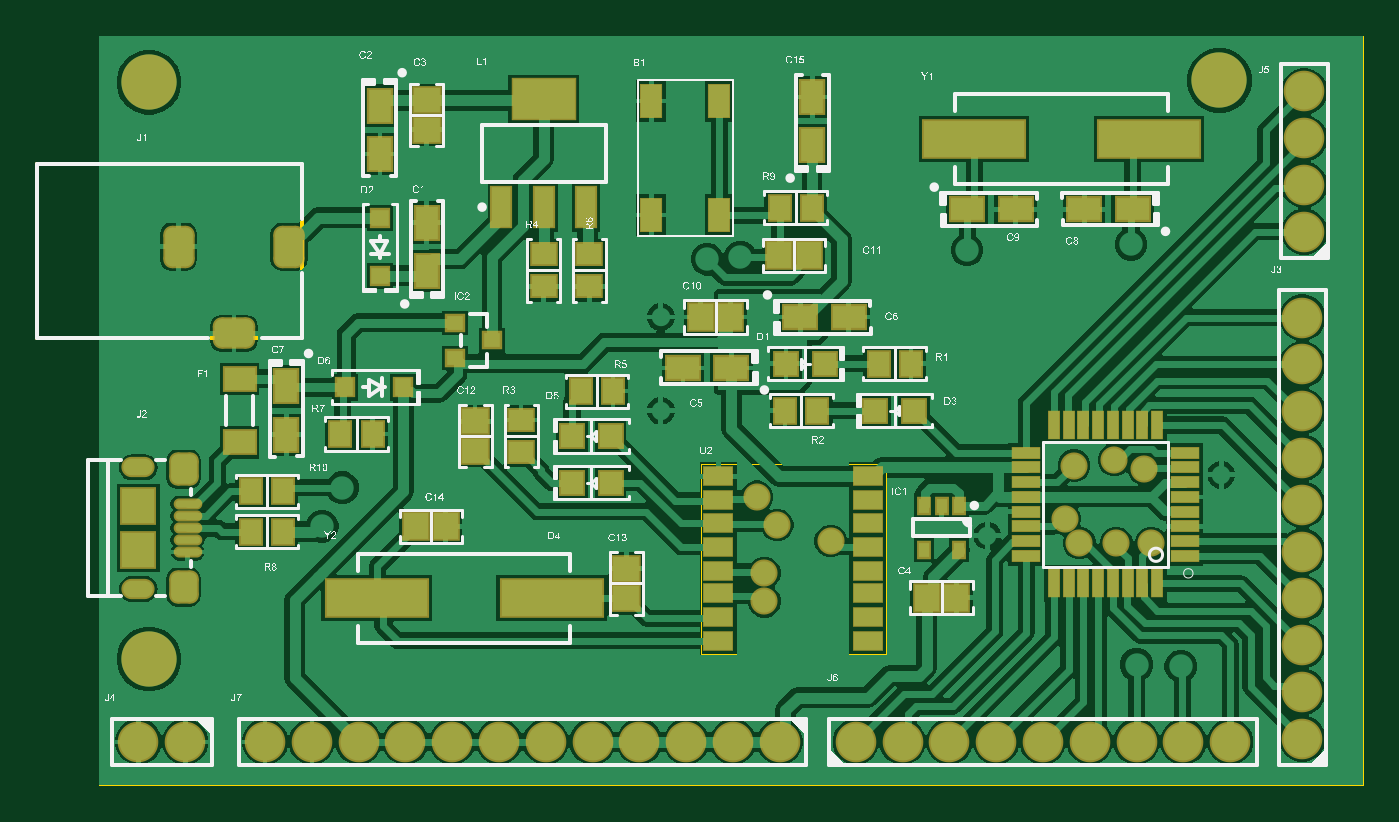
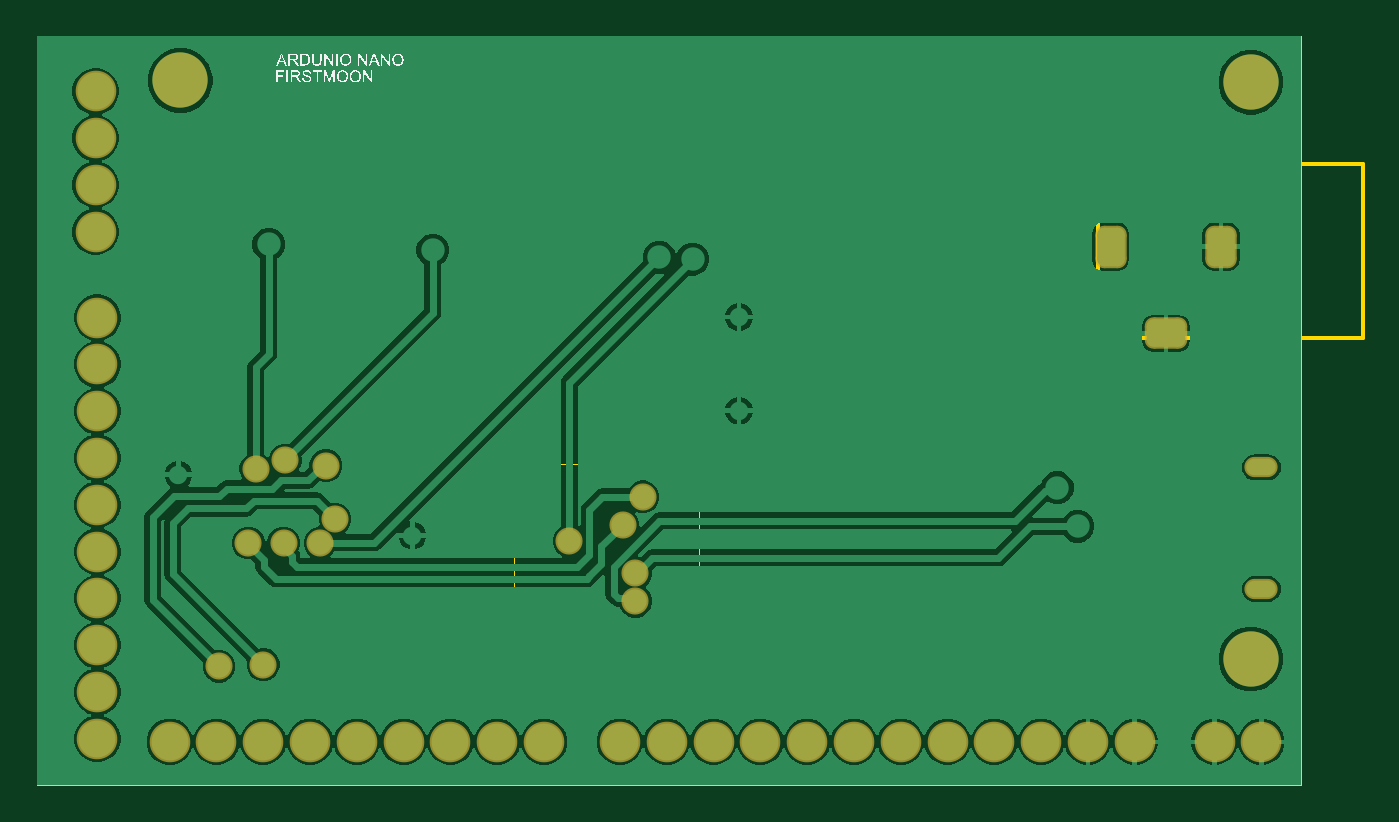
Circuit board: 9 layer files. Board 72.0 x 40.6 mm.
- bottom_copper: PCB1.GBL (37580 bytes)
- bottom_silk: PCB1.GBO (40395 bytes)
- paste: PCB1.GBP (266 bytes)
- bottom_mask: PCB1.GBS (2335 bytes)
- outline: PCB1.GM1 (670 bytes)
- top_copper: PCB1.GTL (67499 bytes)
- top_silk: PCB1.GTO (295599 bytes)
- paste: PCB1.GTP (4061 bytes)
- top_mask: PCB1.GTS (6085 bytes)

=== bottom_copper: PCB1.GBL (37580 bytes, source omitted) ===
=== bottom_silk: PCB1.GBO (40395 bytes, source omitted) ===
=== paste: PCB1.GBP ===
G04*
G04 #@! TF.GenerationSoftware,Altium Limited,Altium Designer,22.8.2 (66)*
G04*
G04 Layer_Color=128*
%FSLAX44Y44*%
%MOMM*%
G71*
G04*
G04 #@! TF.SameCoordinates,AFBA7131-1AEE-443E-AB60-5C51F5C0F5D9*
G04*
G04*
G04 #@! TF.FilePolarity,Positive*
G04*
G01*
G75*
M02*

=== bottom_mask: PCB1.GBS ===
G04*
G04 #@! TF.GenerationSoftware,Altium Limited,Altium Designer,22.8.2 (66)*
G04*
G04 Layer_Color=16711935*
%FSLAX44Y44*%
%MOMM*%
G71*
G04*
G04 #@! TF.SameCoordinates,AFBA7131-1AEE-443E-AB60-5C51F5C0F5D9*
G04*
G04*
G04 #@! TF.FilePolarity,Negative*
G04*
G01*
G75*
%ADD62C,2.2032*%
G04:AMPARAMS|DCode=63|XSize=2.3032mm|YSize=1.7032mm|CornerRadius=0.4766mm|HoleSize=0mm|Usage=FLASHONLY|Rotation=90.000|XOffset=0mm|YOffset=0mm|HoleType=Round|Shape=RoundedRectangle|*
%AMROUNDEDRECTD63*
21,1,2.3032,0.7500,0,0,90.0*
21,1,1.3500,1.7032,0,0,90.0*
1,1,0.9532,0.3750,0.6750*
1,1,0.9532,0.3750,-0.6750*
1,1,0.9532,-0.3750,-0.6750*
1,1,0.9532,-0.3750,0.6750*
%
%ADD63ROUNDEDRECTD63*%
G04:AMPARAMS|DCode=64|XSize=2.3032mm|YSize=1.7032mm|CornerRadius=0.4766mm|HoleSize=0mm|Usage=FLASHONLY|Rotation=180.000|XOffset=0mm|YOffset=0mm|HoleType=Round|Shape=RoundedRectangle|*
%AMROUNDEDRECTD64*
21,1,2.3032,0.7500,0,0,180.0*
21,1,1.3500,1.7032,0,0,180.0*
1,1,0.9532,-0.6750,0.3750*
1,1,0.9532,0.6750,0.3750*
1,1,0.9532,0.6750,-0.3750*
1,1,0.9532,-0.6750,-0.3750*
%
%ADD64ROUNDEDRECTD64*%
%ADD65O,1.8032X1.1032*%
%ADD66C,3.0000*%
%ADD67C,1.4732*%
D62*
X908000Y1240100D02*
D03*
Y1214700D02*
D03*
Y1163900D02*
D03*
Y1189300D02*
D03*
X690000Y887000D02*
D03*
X664600D02*
D03*
X715400D02*
D03*
X740800D02*
D03*
X766200D02*
D03*
X791600D02*
D03*
X817000D02*
D03*
X842400D02*
D03*
X867800D02*
D03*
X344000Y887000D02*
D03*
X369400D02*
D03*
X394800D02*
D03*
X420200D02*
D03*
X445600D02*
D03*
X471000D02*
D03*
X496400D02*
D03*
X521800D02*
D03*
X547200D02*
D03*
X572600D02*
D03*
X623400D02*
D03*
X598000D02*
D03*
X275300D02*
D03*
X300700D02*
D03*
X907000Y914100D02*
D03*
Y888700D02*
D03*
Y939500D02*
D03*
Y964900D02*
D03*
Y990300D02*
D03*
Y1015700D02*
D03*
Y1041100D02*
D03*
Y1066500D02*
D03*
Y1091900D02*
D03*
Y1117300D02*
D03*
D63*
X357100Y1155700D02*
D03*
X297100D02*
D03*
D64*
X327100Y1108700D02*
D03*
D65*
X275250Y1036000D02*
D03*
Y970000D02*
D03*
D66*
X862000Y1246000D02*
D03*
X281000Y932000D02*
D03*
Y1245000D02*
D03*
D67*
X841000Y928000D02*
D03*
X817000Y929000D02*
D03*
X825000Y995000D02*
D03*
X806000D02*
D03*
X786000D02*
D03*
X821000Y1035320D02*
D03*
X651000Y996000D02*
D03*
X783000Y1037000D02*
D03*
X778000Y1008000D02*
D03*
X805000Y1040000D02*
D03*
X614999Y963344D02*
D03*
X615009Y978584D02*
D03*
X621971Y1004778D02*
D03*
X611000Y1020000D02*
D03*
M02*

=== outline: PCB1.GM1 ===
G04*
G04 #@! TF.GenerationSoftware,Altium Limited,Altium Designer,22.8.2 (66)*
G04*
G04 Layer_Color=16711935*
%FSLAX44Y44*%
%MOMM*%
G71*
G04*
G04 #@! TF.SameCoordinates,AFBA7131-1AEE-443E-AB60-5C51F5C0F5D9*
G04*
G04*
G04 #@! TF.FilePolarity,Positive*
G04*
G01*
G75*
%ADD11C,0.2000*%
%ADD80C,0.0762*%
D11*
X364100Y1106450D02*
Y1200450D01*
X220100D02*
X364100D01*
X220100Y1106450D02*
Y1200450D01*
Y1106450D02*
X364100D01*
D80*
X254000Y863600D02*
X939800D01*
X254000Y1270000D02*
X939800D01*
Y863600D02*
Y1270000D01*
X254000Y863600D02*
Y1270000D01*
X580602Y934788D02*
X680932D01*
X580602Y1037658D02*
X680932D01*
Y934788D02*
Y1037658D01*
X580602Y934788D02*
Y1037658D01*
M02*

=== top_copper: PCB1.GTL (67499 bytes, source omitted) ===
=== top_silk: PCB1.GTO (295599 bytes, source omitted) ===
=== paste: PCB1.GTP ===
G04*
G04 #@! TF.GenerationSoftware,Altium Limited,Altium Designer,22.8.2 (66)*
G04*
G04 Layer_Color=8421504*
%FSLAX44Y44*%
%MOMM*%
G71*
G04*
G04 #@! TF.SameCoordinates,AFBA7131-1AEE-443E-AB60-5C51F5C0F5D9*
G04*
G04*
G04 #@! TF.FilePolarity,Positive*
G04*
G01*
G75*
%ADD18R,1.6500X1.2500*%
%ADD19R,1.2300X1.8000*%
%ADD20R,0.9000X0.9500*%
%ADD21R,1.1500X1.3500*%
%ADD22R,1.8000X1.2300*%
%ADD23R,1.2000X1.2000*%
%ADD24R,0.5500X0.8000*%
%ADD25R,1.3000X1.4000*%
%ADD26O,1.3500X0.4000*%
%ADD27R,1.8000X1.9000*%
G04:AMPARAMS|DCode=28|XSize=1.6mm|YSize=1.4mm|CornerRadius=0.35mm|HoleSize=0mm|Usage=FLASHONLY|Rotation=90.000|XOffset=0mm|YOffset=0mm|HoleType=Round|Shape=RoundedRectangle|*
%AMROUNDEDRECTD28*
21,1,1.6000,0.7000,0,0,90.0*
21,1,0.9000,1.4000,0,0,90.0*
1,1,0.7000,0.3500,0.4500*
1,1,0.7000,0.3500,-0.4500*
1,1,0.7000,-0.3500,-0.4500*
1,1,0.7000,-0.3500,0.4500*
%
%ADD28ROUNDEDRECTD28*%
%ADD29R,1.4000X1.3000*%
%ADD30R,0.9000X0.8000*%
%ADD31R,5.5000X2.0000*%
%ADD32R,1.3500X1.1500*%
%ADD33R,0.9500X0.9000*%
%ADD34R,3.3500X2.1500*%
%ADD35R,1.0000X2.1500*%
%ADD36R,1.5000X0.5500*%
%ADD37R,0.5500X1.5000*%
%ADD38R,1.5240X1.0160*%
%ADD39R,1.1000X1.8000*%
D18*
X330200Y1084050D02*
D03*
Y1049550D02*
D03*
D19*
X355600Y1053700D02*
D03*
Y1079900D02*
D03*
X431800Y1168800D02*
D03*
Y1142600D02*
D03*
X641000Y1210900D02*
D03*
Y1237100D02*
D03*
X406400Y1232300D02*
D03*
Y1206100D02*
D03*
D20*
X419100Y1079500D02*
D03*
X387600D02*
D03*
D21*
X384950Y1054100D02*
D03*
X402450D02*
D03*
X643750Y1066800D02*
D03*
X626250D02*
D03*
X677050Y1092200D02*
D03*
X694550D02*
D03*
X515350Y1077400D02*
D03*
X532850D02*
D03*
X336250Y1023000D02*
D03*
X353750D02*
D03*
X336250Y1001000D02*
D03*
X353750D02*
D03*
X640750Y1177000D02*
D03*
X623250D02*
D03*
D22*
X751300Y1176100D02*
D03*
X725100D02*
D03*
X788600D02*
D03*
X814800D02*
D03*
X570900Y1090000D02*
D03*
X597100D02*
D03*
X660800Y1117600D02*
D03*
X634600D02*
D03*
D23*
X626700Y1092200D02*
D03*
X647700D02*
D03*
X696300Y1066800D02*
D03*
X675300D02*
D03*
X531600Y1053000D02*
D03*
X510600D02*
D03*
X531600Y1027600D02*
D03*
X510600D02*
D03*
D24*
X720700Y991300D02*
D03*
X701700D02*
D03*
Y1015300D02*
D03*
X711200D02*
D03*
X720700D02*
D03*
D25*
X703200Y965200D02*
D03*
X719200D02*
D03*
X639000Y1151000D02*
D03*
X623000D02*
D03*
X442000Y1004000D02*
D03*
X426000D02*
D03*
X596501Y1117600D02*
D03*
X580500D02*
D03*
D26*
X302000Y996500D02*
D03*
Y990000D02*
D03*
Y1016000D02*
D03*
Y1009500D02*
D03*
Y1003000D02*
D03*
D27*
X275250Y1015000D02*
D03*
Y991000D02*
D03*
D28*
X299750Y1035000D02*
D03*
Y971000D02*
D03*
D29*
X431800Y1235200D02*
D03*
Y1219200D02*
D03*
X540000Y981000D02*
D03*
Y965000D02*
D03*
X458000Y1061000D02*
D03*
Y1045000D02*
D03*
D30*
X467200Y1104900D02*
D03*
X447200Y1095400D02*
D03*
Y1114400D02*
D03*
D31*
X404500Y965000D02*
D03*
X499500D02*
D03*
X823800Y1214200D02*
D03*
X728800D02*
D03*
D32*
X483000Y1044250D02*
D03*
Y1061750D02*
D03*
X520000Y1134250D02*
D03*
Y1151750D02*
D03*
X495300Y1134250D02*
D03*
Y1151750D02*
D03*
D33*
X406400Y1139950D02*
D03*
Y1171450D02*
D03*
D34*
X495300Y1235750D02*
D03*
D35*
X518300Y1177250D02*
D03*
X495300D02*
D03*
X472300D02*
D03*
D36*
X843100Y988000D02*
D03*
Y996000D02*
D03*
Y1004000D02*
D03*
Y1012000D02*
D03*
Y1020000D02*
D03*
Y1028000D02*
D03*
Y1036000D02*
D03*
Y1044000D02*
D03*
X757100D02*
D03*
Y1036000D02*
D03*
Y1028000D02*
D03*
Y1020000D02*
D03*
Y1012000D02*
D03*
Y1004000D02*
D03*
Y996000D02*
D03*
Y988000D02*
D03*
D37*
X828100Y1059000D02*
D03*
X820100D02*
D03*
X812100D02*
D03*
X804100D02*
D03*
X796100D02*
D03*
X788100D02*
D03*
X780100D02*
D03*
X772100D02*
D03*
Y973000D02*
D03*
X780100D02*
D03*
X788100D02*
D03*
X796100D02*
D03*
X804100D02*
D03*
X812100D02*
D03*
X820100D02*
D03*
X828100D02*
D03*
D38*
X590000Y1018100D02*
D03*
Y1031054D02*
D03*
Y980000D02*
D03*
Y1005654D02*
D03*
Y992954D02*
D03*
Y941900D02*
D03*
Y967554D02*
D03*
Y954854D02*
D03*
X671280Y1018100D02*
D03*
Y1031054D02*
D03*
Y980000D02*
D03*
Y1005654D02*
D03*
Y992954D02*
D03*
Y941900D02*
D03*
Y967554D02*
D03*
Y954854D02*
D03*
D39*
X553600Y1234900D02*
D03*
Y1172900D02*
D03*
X590600D02*
D03*
Y1234900D02*
D03*
M02*

=== top_mask: PCB1.GTS (6085 bytes, source omitted) ===
